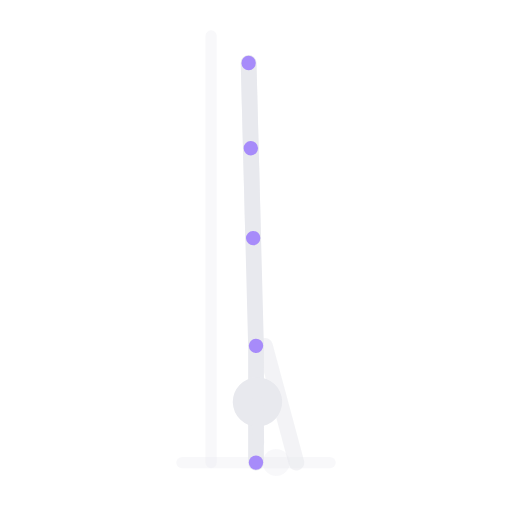
t = 0.00 s
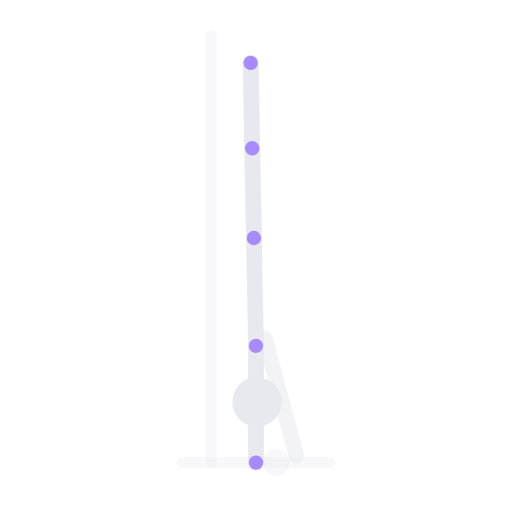
t = 0.63 s
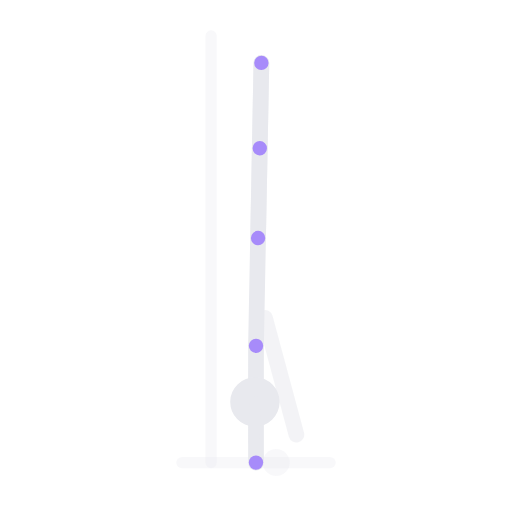
t = 1.88 s
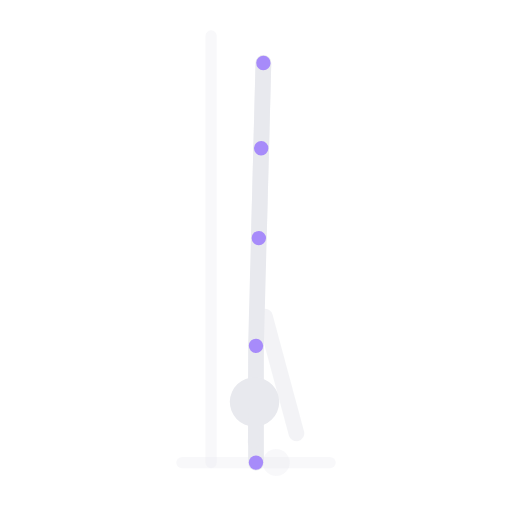
t = 2.50 s
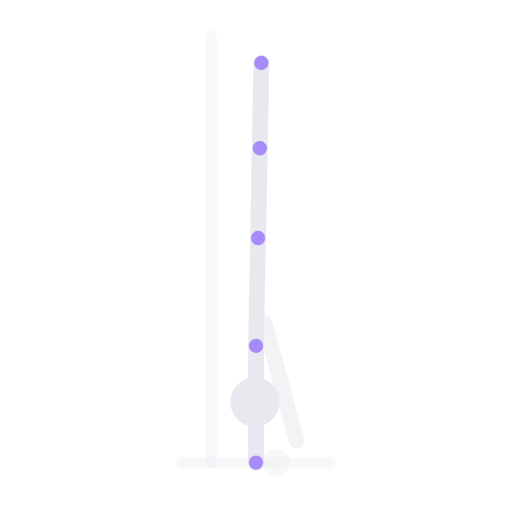
t = 3.13 s
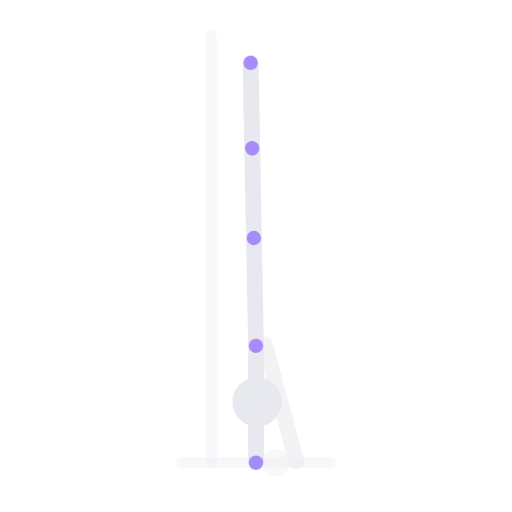
t = 4.38 s

The animated SVG that drew these frames (rendered in a browser with its animation timeline set to each time). Animation: 2 SMIL elements (animateTransform=2); one cycle of 5.00 s, repeats indefinitely.

<svg xmlns="http://www.w3.org/2000/svg" viewBox="-3 4 228 228" preserveAspectRatio="xMidYMid meet" role="img" aria-label="Toques de hombro en pared">
  <title>Toques de hombro en pared</title>
  <line x1="78.0" y1="210.0" x2="144.0" y2="210.0" stroke="rgba(232,233,238,.3)" stroke-width="5" stroke-linecap="round" opacity="1.0"/>
  <line x1="91.0" y1="210.0" x2="91.0" y2="20.0" stroke="rgba(232,233,238,.3)" stroke-width="5" stroke-linecap="round" opacity="1.0"/>
  <line x1="111.0" y1="210.0" x2="111.0" y2="158.0" stroke="#e8e9ee" stroke-width="7" stroke-linecap="round" opacity="1.0"/>
  <g><animateTransform attributeName="transform" type="translate" values="0 0;0 -13;0 0" keyTimes="0;.5;1" dur="5s" repeatCount="indefinite" calcMode="spline" keySplines="0.4 0 0.2 1;0.4 0 0.2 1"/><line x1="129.0" y1="210.0" x2="115.0" y2="158.0" stroke="#e8e9ee" stroke-width="7" stroke-linecap="round" opacity="0.5"/></g>
  <circle cx="120.0" cy="210.0" r="6" fill="rgba(232,233,238,.3)"/>
  <g>
    <animateTransform attributeName="transform" type="rotate" values="-1.5 111 158;1.5 111 158;-1.5 111 158" keyTimes="0.00;0.50;1.00" dur="5s" repeatCount="indefinite" calcMode="spline" keySplines="0.4 0 0.6 1;0.4 0 0.6 1"/>
    <line x1="111.0" y1="158.0" x2="111.0" y2="110.0" stroke="#e8e9ee" stroke-width="7" stroke-linecap="round" opacity="1.0"/>
    <line x1="111.0" y1="158.0" x2="111.0" y2="174.0" stroke="#e8e9ee" stroke-width="6" stroke-linecap="round" opacity="1.0"/>
    <circle cx="111.0" cy="183.0" r="11" fill="#e8e9ee"/>
    <line x1="111.0" y1="183.0" x2="111.0" y2="201.0" stroke="#e8e9ee" stroke-width="5" stroke-linecap="round" opacity="1.0"/>
    <line x1="111.0" y1="110.0" x2="111.0" y2="70.0" stroke="#e8e9ee" stroke-width="7" stroke-linecap="round" opacity="0.5"/>
    <line x1="111.0" y1="70.0" x2="111.0" y2="32.0" stroke="#e8e9ee" stroke-width="7" stroke-linecap="round" opacity="0.5"/>
    <line x1="111.0" y1="110.0" x2="111.0" y2="70.0" stroke="#e8e9ee" stroke-width="7" stroke-linecap="round" opacity="1.0"/>
    <line x1="111.0" y1="70.0" x2="111.0" y2="32.0" stroke="#e8e9ee" stroke-width="7" stroke-linecap="round" opacity="1.0"/>
    <circle cx="111.0" cy="158.0" r="3.2" fill="#a78bfa" data-j="shoulder"/>
    <circle cx="111.0" cy="110.0" r="3.2" fill="#a78bfa" data-j="hip"/>
    <circle cx="111.0" cy="70.0" r="3.2" fill="#a78bfa" data-j="knee"/>
    <circle cx="111.0" cy="32.0" r="3.2" fill="#a78bfa" data-j="foot"/>
  </g>
  <circle cx="111.0" cy="210.0" r="3.2" fill="#a78bfa" data-j="hand"/>
</svg>
